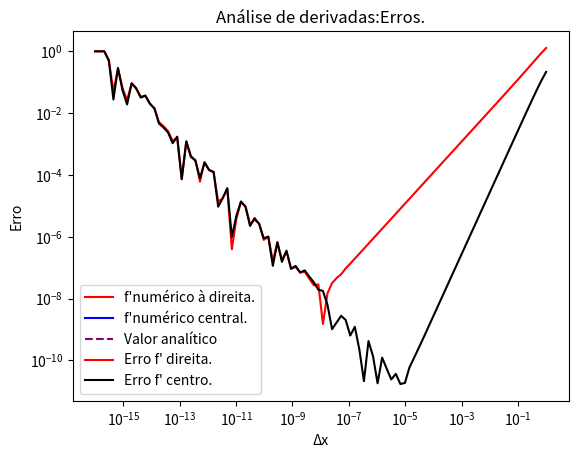

Write Python code to recreate this figure.
"""
                                    ╔═══════════════════════════════════════╗
                                    ║Derivadas centrais à direita e seu erro║
                                    ╚═══════════════════════════════════════╝
"""

import matplotlib.pyplot as plt
import numpy as np


# print('Função para o trabalho: x**3*(np.sin(x))')        #f(x)= x3 sen(x)  //  3sin(x)+cos(x)
# pergunta = input('Função para derivar: ')
# def f(x):
#    expressao = eval(pergunta)
#    return expressao

def f(x):
    expressao = x ** 3 * (np.sin(x))
    return expressao


def f_analitica(x):
    expressao = (3 * x ** 2 * np.sin(x) + x ** 3 * np.cos(x))
    return expressao


def f_linha_dir(x, delta_x):  # calcular derivada com precisão arredondada

    # derivada à direita
    derivada_direita = ((f(x + delta_x) - f(x)) / delta_x)
    # print(derivada_direita)

    return derivada_direita


def f_linha_cent(x, delta_x):
    # derivada central
    derivada_central = (f(x + delta_x) - f(x - delta_x)) / (2 * delta_x)
    # print(derivada_central)

    return derivada_central


def erro_f_cent(x, delta_x):
    parte_cima_positivo = ((f_analitica(x)) - (f_linha_cent(x, delta_x))) ** 2
    parte_baixo_positivo = (f_analitica(x)) ** 2
    erro = (parte_cima_positivo ** 0.5) / (parte_baixo_positivo ** 0.5)

    return erro


def erro_f_dir(x, delta_x):
    parte_cima_positivo = ((f_analitica(x)) - (f_linha_dir(x, delta_x))) ** 2
    parte_baixo_positivo = (f_analitica(x)) ** 2
    erro = (parte_cima_positivo ** 0.5) / (parte_baixo_positivo ** 0.5)

    return erro


# print('Derivada à direita: ',f_linha_dir(1,1e-10))
# print('Derivada central: ',f_linha_cent(1,1e-10))
# print('Erro derivada à direita: ',erro_f_dir(1,1e-10))
# print('Erro derivada central: ',erro_f_cent(1,1e-10))

# Usar subfigure

d_x = np.logspace(-16, 0, num=100)
graf_direita = f_linha_dir(3, d_x)
graf_centro = f_linha_cent(3, d_x)
graf_erro_dir = erro_f_dir(3, d_x)
graf_erro_cent = erro_f_cent(3, d_x)

plt.plot(d_x, graf_direita, label="f'numérico à direita.", color='red')
plt.plot(d_x, graf_centro, label="f'numérico central.", color='blue')

plt.hlines(-22.919557, 1, 1e-16, label='Valor analítico', color='purple', linestyles='--')
plt.legend()
plt.ylabel('f \'(x)')
plt.xlabel('\u0394x')
plt.title('Análise de derivadas:Valores.')
plt.xscale('log')

plt.show()

plt.plot(d_x, graf_erro_dir, label="Erro f' direita.", color='red')
plt.plot(d_x, graf_erro_cent, label="Erro f' centro.", color='black')
plt.legend()
plt.ylabel('Erro')
plt.xlabel('\u0394x')
plt.title('Análise de derivadas:Erros.')
plt.xscale('log')
plt.yscale('log')

plt.show()

'''
d_x = np.logspace(-16, 0, num=100)
graf_direita = f_linha_dir(3, d_x)
graf_centro = f_linha_cent(3, d_x)
graf_erro_dir = erro_f_dir(3, d_x)
graf_erro_cent = erro_f_cent(3, d_x)

fig, axs = plt.subplots(2)
fig.suptitle('Análise de derivada.')
axs[0].plot(d_x, graf_direita, label="f'numérico à direita.", color='red')
axs[1].plot(d_x, graf_erro_dir, label="Erro f' direita.", color='red')

plt.show()
'''
